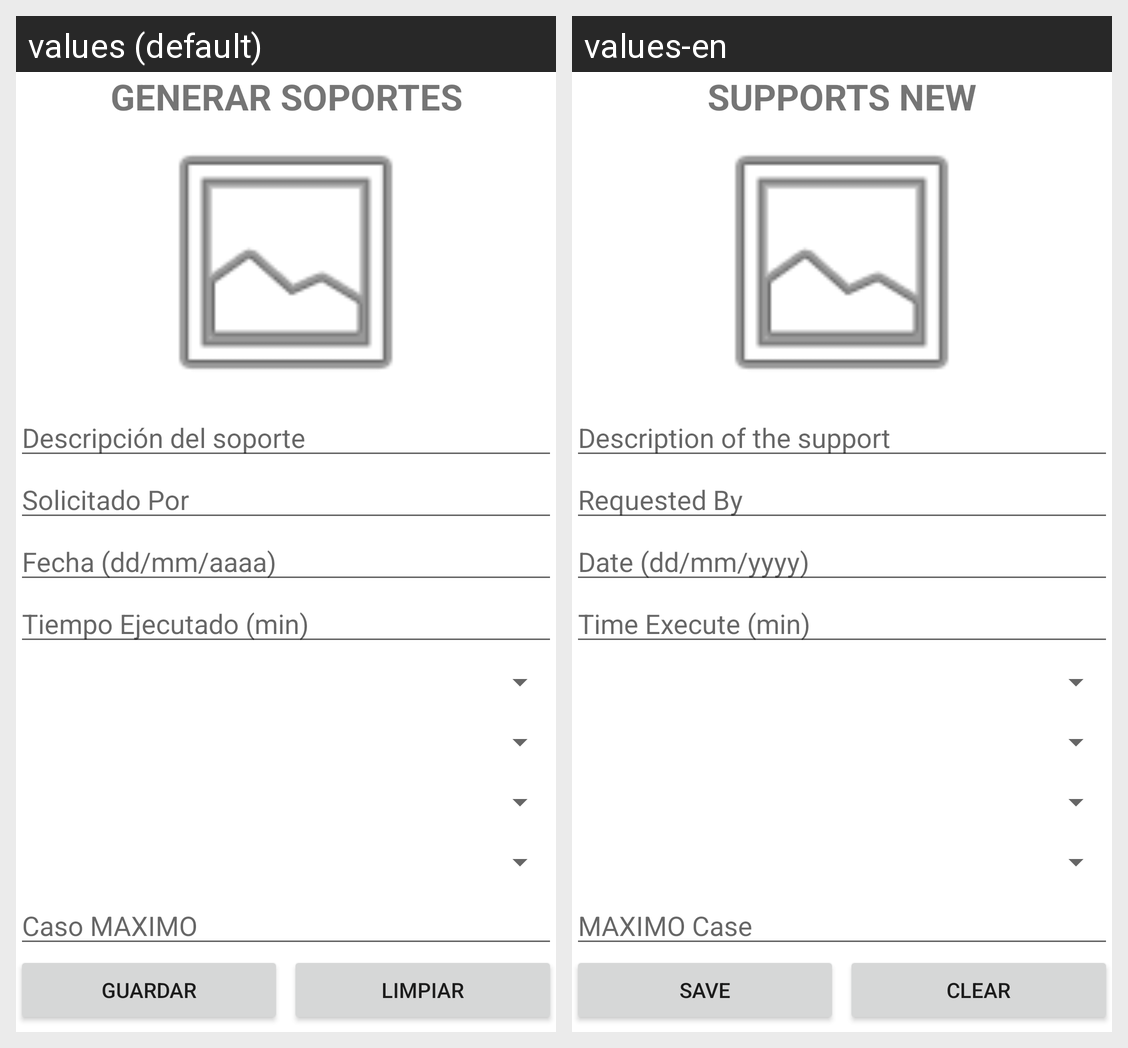

The Android screen above is rendered under two locales of the same app. Produce the string resources it draws, with the default and per-locale values.
Android screen res/layout/activity_crear_soportes.xml rendered under 2 locales, left to right: values (default), values-en. Device: Nexus 5 (rendered at 1080×1920; each locale shown at half size, 540×960, under a caption strip naming it); theme Theme.Sohnolab.
Strings drawn on this screen, with the default value and each locale's value (text and hints the layout hard-codes, and strings that could not be matched under every locale, appear in the picture but are not listed):

crearSoportes
  values: GENERAR SOPORTES
  values-en: SUPPORTS NEW

descripcion
  values: Descripción del soporte
  values-en: Description of the support

solicitadoPor
  values: Solicitado Por
  values-en: Requested By

fecha
  values: Fecha (dd/mm/aaaa)
  values-en: Date (dd/mm/yyyy)

tiempoEjecutado
  values: Tiempo Ejecutado (min)
  values-en: Time Execute (min)

casoMaximo
  values: Caso MAXIMO
  values-en: MAXIMO Case

guardar
  values: Guardar
  values-en: Save

limpiar
  values: Limpiar
  values-en: Clear
